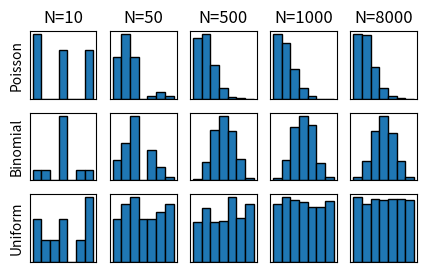

Python code for this plot: (Note: this script raises an exception after producing the figure.)
#!/usr/bin/env python3
# -*- coding: utf-8 -*-
"""
Created on Tue Sep 17 21:00:11 2019

@author: anecaise
"""


import numpy as np
from matplotlib import pyplot as plt

    # f1igsize=[5,3]

fig = plt.figure(figsize=[5,3], num=100)

"""Poisson"""


x = np.random.poisson(1,10)
axes = fig.add_subplot(3,5, 1)
# axes.set_ylabel('Y Values')
axes.hist(x,bins=7,edgecolor='black')
axes.set_ylabel("Poisson")
axes.set_title('N=10')
axes.set_xticks([])
axes.set_yticks([])



x = np.random.poisson(1,50)
axes = fig.add_subplot(3,5, 2)
# axes.set_ylabel('Y Values')
axes.hist(x,bins=7,edgecolor='black')
axes.set_title('N=50')
axes.set_xticks([])
axes.set_yticks([])

x = np.random.poisson(1,500)
axes = fig.add_subplot(3,5, 3)
# axes.set_ylabel('Y Values')
axes.hist(x,bins=7,edgecolor='black')
axes.set_title('N=500')
axes.set_xticks([])
axes.set_yticks([])

x = np.random.poisson(1,1000)
axes = fig.add_subplot(3,5, 4)
# axes.set_ylabel('Y Values')
axes.hist(x,bins=7,edgecolor='black')
axes.set_title('N=1000')
axes.set_xticks([])
axes.set_yticks([])

x = np.random.poisson(lam=1, size=(10000,1))
axes = fig.add_subplot(3,5, 5)
# axes.set_ylabel('Y Values')
axes.hist(x,bins=7,edgecolor='black')
axes.set_title('N=8000')
axes.set_xticks([])
axes.set_yticks([])



""" Binomial"""
x = np.random.binomial(6, .50, 10)
axes = fig.add_subplot(3,5, 6)
# axes.set_ylabel('Y Values')
axes.hist(x, bins=7,edgecolor='black')
axes.set_ylabel("Binomial")
axes.set_xticks([])
axes.set_yticks([])

x = np.random.binomial(6, .50, 50)
axes = fig.add_subplot(3,5, 7)
# axes.set_ylabel('Y Values')
axes.hist(x, bins=7,edgecolor='black')
axes.set_xticks([])
axes.set_yticks([])

x = np.random.binomial(6, .50, 500)
axes = fig.add_subplot(3,5, 8)
# axes.set_ylabel('Y Values')
axes.hist(x, bins=7,edgecolor='black')
axes.set_xticks([])
axes.set_yticks([])

x = np.random.binomial(6, .50, 1000)
axes = fig.add_subplot(3,5, 9)
# axes.set_ylabel('Y Values')
axes.hist(x, bins=7,edgecolor='black')
axes.set_xticks([])
axes.set_yticks([])

x = np.random.binomial(6, .50, 8000)
axes = fig.add_subplot(3,5, 10)
# axes.set_ylabel('Y Values')
axes.hist(x, bins=7,edgecolor='black')
axes.set_xticks([])
axes.set_yticks([])



"""Uniform"""
x = np.random.uniform(size=10)
axes = fig.add_subplot(3,5,11)
axes.hist(x, bins=7,edgecolor='black')
axes.set_ylabel("Uniform")
axes.set_xticks([])
axes.set_yticks([])


x = np.random.uniform(size=50)
axes = fig.add_subplot(3,5,12)
axes.hist(x, bins=7,edgecolor='black')
axes.set_xticks([])
axes.set_yticks([])

x = np.random.uniform(size=500)
axes = fig.add_subplot(3,5,13)
axes.hist(x, bins=7,edgecolor='black')
axes.set_xticks([])
axes.set_yticks([])

x = np.random.uniform(size=1000)
axes = fig.add_subplot(3,5,14)
axes.hist(x, bins=7,edgecolor='black')
axes.set_xticks([])
axes.set_yticks([])

x = np.random.uniform(size=8000)
axes = fig.add_subplot(3,5,15)
axes.hist(x, bins=7,edgecolor='black')
axes.set_xticks([])
axes.set_yticks([])

plt.savefig('../images/dist.png', dpi=200)
plt.show()